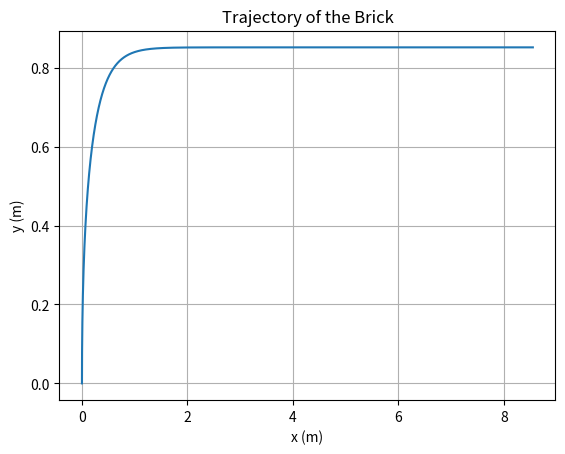

Python code for this plot:
## Problem 1
# A small brick is squeezed between two parallel planes in zero-gravity. The planes are perpendicular to the axis $z$.
# The lower plane always stays in rest, whilst the upper one is moving with the constant velocity $\vec{v}$ along the axis $x$. 
# Initially the velocity of the brick $\vec{u}_0$ is perpendicular to $\vec{v}$ and lies in axis $y$.
# The friction between the brick and the planes is dry with same coefficient of kinetic friction.
# Given the initial acceleration of the brick $\vec{a}_0$, find the displacement of the brick $l_y$ along the $y$ axis after a long time.
# Numerical: $v = u_0 = 1$ m/s, $a_0 = 1\ \mathrm{m/s^2}$ with 4 digits
##

from math import sqrt
from numpy import zeros 
import csv
import matplotlib.pyplot as plt

# Inputs



t_min = 0
t_max = 20
dt = 0.001
N = int((t_max - t_min)/dt)
t = zeros(N)
x = zeros(N)
y = zeros(N)
ux = zeros(N)
uy = zeros(N)
# Initial conditions
u0 = 1
v = 4
a0 = 1


x[0] = 0
y[0] = 0
ux[0] = 0
uy[0] = u0
alpha = a0/sqrt(2*(1+u0/sqrt(v**2 + u0**2)))  # friction coefficient kN/m
t[0] = 0
# Derivative function
for i in range(1, N):
    t[i] = t[i-1] + dt
    ux[i] = ux[i-1] - alpha*((ux[i-1]-v)/sqrt((ux[i-1]-v)**2 + uy[i-1]**2) + ux[i-1]/sqrt(uy[i-1]**2 + ux[i-1]**2))*dt
    uy[i] = uy[i-1] - alpha*uy[i-1]*(1/sqrt((ux[i-1]-v)**2 + uy[i-1]**2) + 1/sqrt(uy[i-1]**2 + ux[i-1]**2))*dt
    x[i] = x[i-1] + ux[i-1]*dt
    y[i] = y[i-1] + uy[i-1]*dt

# Track the peak displacement reached along the y-axis.
y_max = y.max()
print(f"Maximum y displacement: {y_max:.6f} m")
u_inf = ux.max()
print(f"Final x-velocity: {u_inf:.6f} m/s")

# Persist the simulation output for further analysis.
with open('data7.csv', 'w', newline='') as csvfile:
    writer = csv.writer(csvfile)
    writer.writerow(['t', 'x', 'y', 'ux', 'uy'])
    for i in range(N):
        writer.writerow([t[i], x[i], y[i], ux[i], uy[i]])

# Plot
plt.plot(x, y, label='y(t)')
plt.xlabel('x (m)')
plt.ylabel('y (m)')
plt.title('Trajectory of the Brick')
plt.grid()
plt.show()
